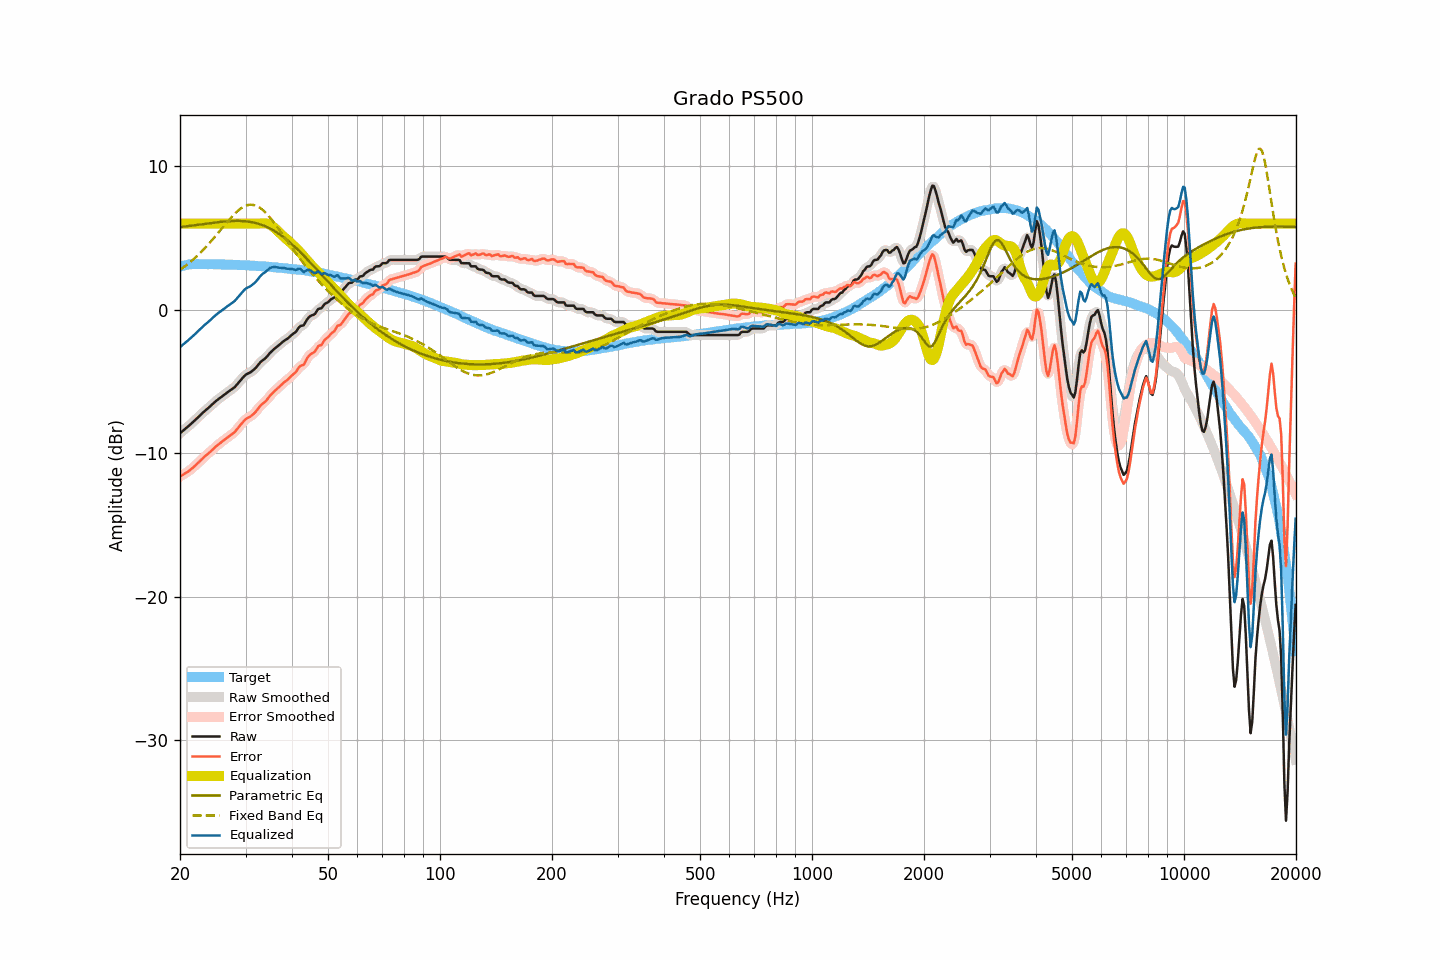

The file beside this chart, header and first rows:
frequency, raw, smoothed, error, error_smoothed, equalization, parametric_eq, fixed_band_eq, equalized_raw, equalized_smoothed, target
20.00, -8.61, -8.61, -11.62, -11.62, 6.00, 5.76, 2.77, -2.61, -2.61, 3.01
20.20, -8.52, -8.52, -11.56, -11.55, 6.00, 5.77, 2.85, -2.52, -2.52, 3.04
20.40, -8.42, -8.42, -11.49, -11.49, 6.00, 5.78, 2.93, -2.42, -2.42, 3.07
20.61, -8.33, -8.33, -11.42, -11.42, 6.00, 5.80, 3.02, -2.33, -2.33, 3.09
20.81, -8.23, -8.23, -11.34, -11.35, 6.00, 5.81, 3.10, -2.23, -2.23, 3.12
21.02, -8.14, -8.14, -11.28, -11.28, 6.00, 5.82, 3.19, -2.14, -2.14, 3.15
21.23, -8.04, -8.04, -11.19, -11.20, 6.00, 5.84, 3.29, -2.04, -2.04, 3.15
21.44, -7.94, -7.94, -11.10, -11.11, 6.00, 5.85, 3.38, -1.94, -1.94, 3.16
21.66, -7.84, -7.84, -11.01, -11.01, 6.00, 5.87, 3.48, -1.84, -1.84, 3.17
21.87, -7.74, -7.74, -10.91, -10.91, 6.00, 5.88, 3.58, -1.74, -1.74, 3.17
22.09, -7.63, -7.63, -10.81, -10.81, 6.00, 5.90, 3.68, -1.63, -1.63, 3.18
22.31, -7.52, -7.52, -10.70, -10.70, 6.00, 5.91, 3.79, -1.52, -1.52, 3.18
22.54, -7.41, -7.41, -10.59, -10.59, 6.00, 5.93, 3.89, -1.41, -1.41, 3.18
22.76, -7.30, -7.30, -10.48, -10.48, 6.00, 5.94, 4.01, -1.30, -1.30, 3.18
22.99, -7.20, -7.20, -10.37, -10.37, 6.00, 5.96, 4.12, -1.20, -1.20, 3.17
23.22, -7.10, -7.10, -10.27, -10.27, 6.00, 5.97, 4.24, -1.10, -1.10, 3.17
23.45, -7.00, -7.00, -10.17, -10.17, 6.00, 5.99, 4.35, -1.00, -1.00, 3.17
23.69, -6.91, -6.91, -10.08, -10.07, 6.00, 6.00, 4.48, -0.91, -0.91, 3.17
23.92, -6.81, -6.81, -9.98, -9.98, 6.00, 6.02, 4.60, -0.81, -0.81, 3.17
24.16, -6.71, -6.71, -9.88, -9.88, 6.00, 6.03, 4.73, -0.71, -0.71, 3.18
24.40, -6.61, -6.61, -9.78, -9.78, 6.00, 6.05, 4.86, -0.61, -0.61, 3.18
24.65, -6.51, -6.50, -9.67, -9.67, 6.00, 6.06, 4.99, -0.51, -0.50, 3.16
24.89, -6.40, -6.40, -9.56, -9.57, 6.00, 6.08, 5.12, -0.40, -0.40, 3.16
25.14, -6.31, -6.31, -9.47, -9.47, 6.00, 6.09, 5.25, -0.31, -0.31, 3.16
25.39, -6.22, -6.22, -9.38, -9.38, 6.00, 6.10, 5.39, -0.22, -0.22, 3.16
25.65, -6.14, -6.14, -9.30, -9.29, 6.00, 6.11, 5.52, -0.14, -0.14, 3.16
25.91, -6.05, -6.05, -9.20, -9.21, 6.00, 6.13, 5.66, -0.05, -0.05, 3.15
26.16, -5.97, -5.97, -9.12, -9.12, 6.00, 6.14, 5.79, 0.03, 0.03, 3.15
26.43, -5.89, -5.89, -9.04, -9.03, 6.00, 6.15, 5.93, 0.11, 0.11, 3.15
26.69, -5.80, -5.80, -8.95, -8.95, 6.00, 6.16, 6.06, 0.20, 0.20, 3.15
26.96, -5.72, -5.72, -8.86, -8.87, 6.00, 6.16, 6.19, 0.28, 0.28, 3.14
27.23, -5.64, -5.64, -8.78, -8.78, 6.00, 6.17, 6.32, 0.36, 0.36, 3.14
27.50, -5.56, -5.56, -8.70, -8.70, 6.00, 6.18, 6.45, 0.44, 0.44, 3.14
27.77, -5.48, -5.48, -8.61, -8.61, 6.00, 6.18, 6.57, 0.52, 0.52, 3.13
28.05, -5.40, -5.39, -8.53, -8.51, 6.00, 6.19, 6.68, 0.60, 0.61, 3.13
28.33, -5.27, -5.27, -8.39, -8.39, 6.00, 6.19, 6.79, 0.73, 0.73, 3.12
28.62, -5.14, -5.14, -8.26, -8.26, 6.00, 6.19, 6.89, 0.86, 0.86, 3.12
28.90, -5.00, -5.01, -8.11, -8.12, 6.00, 6.18, 6.98, 1.00, 0.99, 3.11
29.19, -4.88, -4.87, -7.98, -7.98, 6.00, 6.18, 7.07, 1.12, 1.13, 3.10
29.48, -4.75, -4.74, -7.86, -7.85, 6.00, 6.17, 7.14, 1.25, 1.26, 3.11
29.78, -4.62, -4.63, -7.72, -7.73, 6.00, 6.17, 7.20, 1.38, 1.37, 3.10
30.08, -4.52, -4.53, -7.62, -7.63, 6.00, 6.16, 7.25, 1.48, 1.47, 3.10
30.38, -4.46, -4.46, -7.55, -7.55, 6.00, 6.14, 7.29, 1.54, 1.54, 3.09
30.68, -4.41, -4.40, -7.49, -7.48, 6.00, 6.13, 7.30, 1.59, 1.60, 3.08
30.99, -4.35, -4.34, -7.42, -7.42, 6.00, 6.11, 7.32, 1.65, 1.66, 3.07
31.30, -4.26, -4.27, -7.33, -7.34, 6.00, 6.09, 7.31, 1.74, 1.73, 3.07
31.61, -4.17, -4.17, -7.24, -7.23, 6.00, 6.07, 7.29, 1.83, 1.83, 3.07
31.93, -4.07, -4.06, -7.13, -7.12, 6.00, 6.04, 7.26, 1.93, 1.94, 3.05
32.24, -3.94, -3.93, -6.98, -6.98, 6.00, 6.01, 7.21, 2.06, 2.07, 3.04
32.57, -3.80, -3.80, -6.84, -6.84, 6.00, 5.98, 7.15, 2.20, 2.20, 3.04
32.89, -3.66, -3.67, -6.70, -6.70, 6.01, 5.94, 7.08, 2.35, 2.34, 3.04
33.22, -3.56, -3.57, -6.58, -6.59, 6.02, 5.90, 6.99, 2.46, 2.45, 3.02
33.55, -3.48, -3.48, -6.50, -6.50, 6.02, 5.86, 6.90, 2.54, 2.55, 3.02
33.89, -3.40, -3.39, -6.41, -6.40, 6.02, 5.82, 6.79, 2.62, 2.63, 3.01
34.23, -3.28, -3.28, -6.29, -6.28, 6.00, 5.77, 6.67, 2.72, 2.72, 3.01
34.57, -3.15, -3.15, -6.14, -6.14, 5.96, 5.71, 6.55, 2.82, 2.82, 2.99
34.92, -3.01, -3.02, -5.99, -6.00, 5.92, 5.66, 6.42, 2.91, 2.90, 2.98
35.27, -2.90, -2.90, -5.88, -5.87, 5.85, 5.60, 6.28, 2.95, 2.95, 2.98
35.62, -2.80, -2.80, -5.76, -5.76, 5.77, 5.54, 6.14, 2.97, 2.97, 2.96
35.97, -2.70, -2.70, -5.65, -5.65, 5.68, 5.47, 5.99, 2.98, 2.97, 2.95
... 635 more rows
